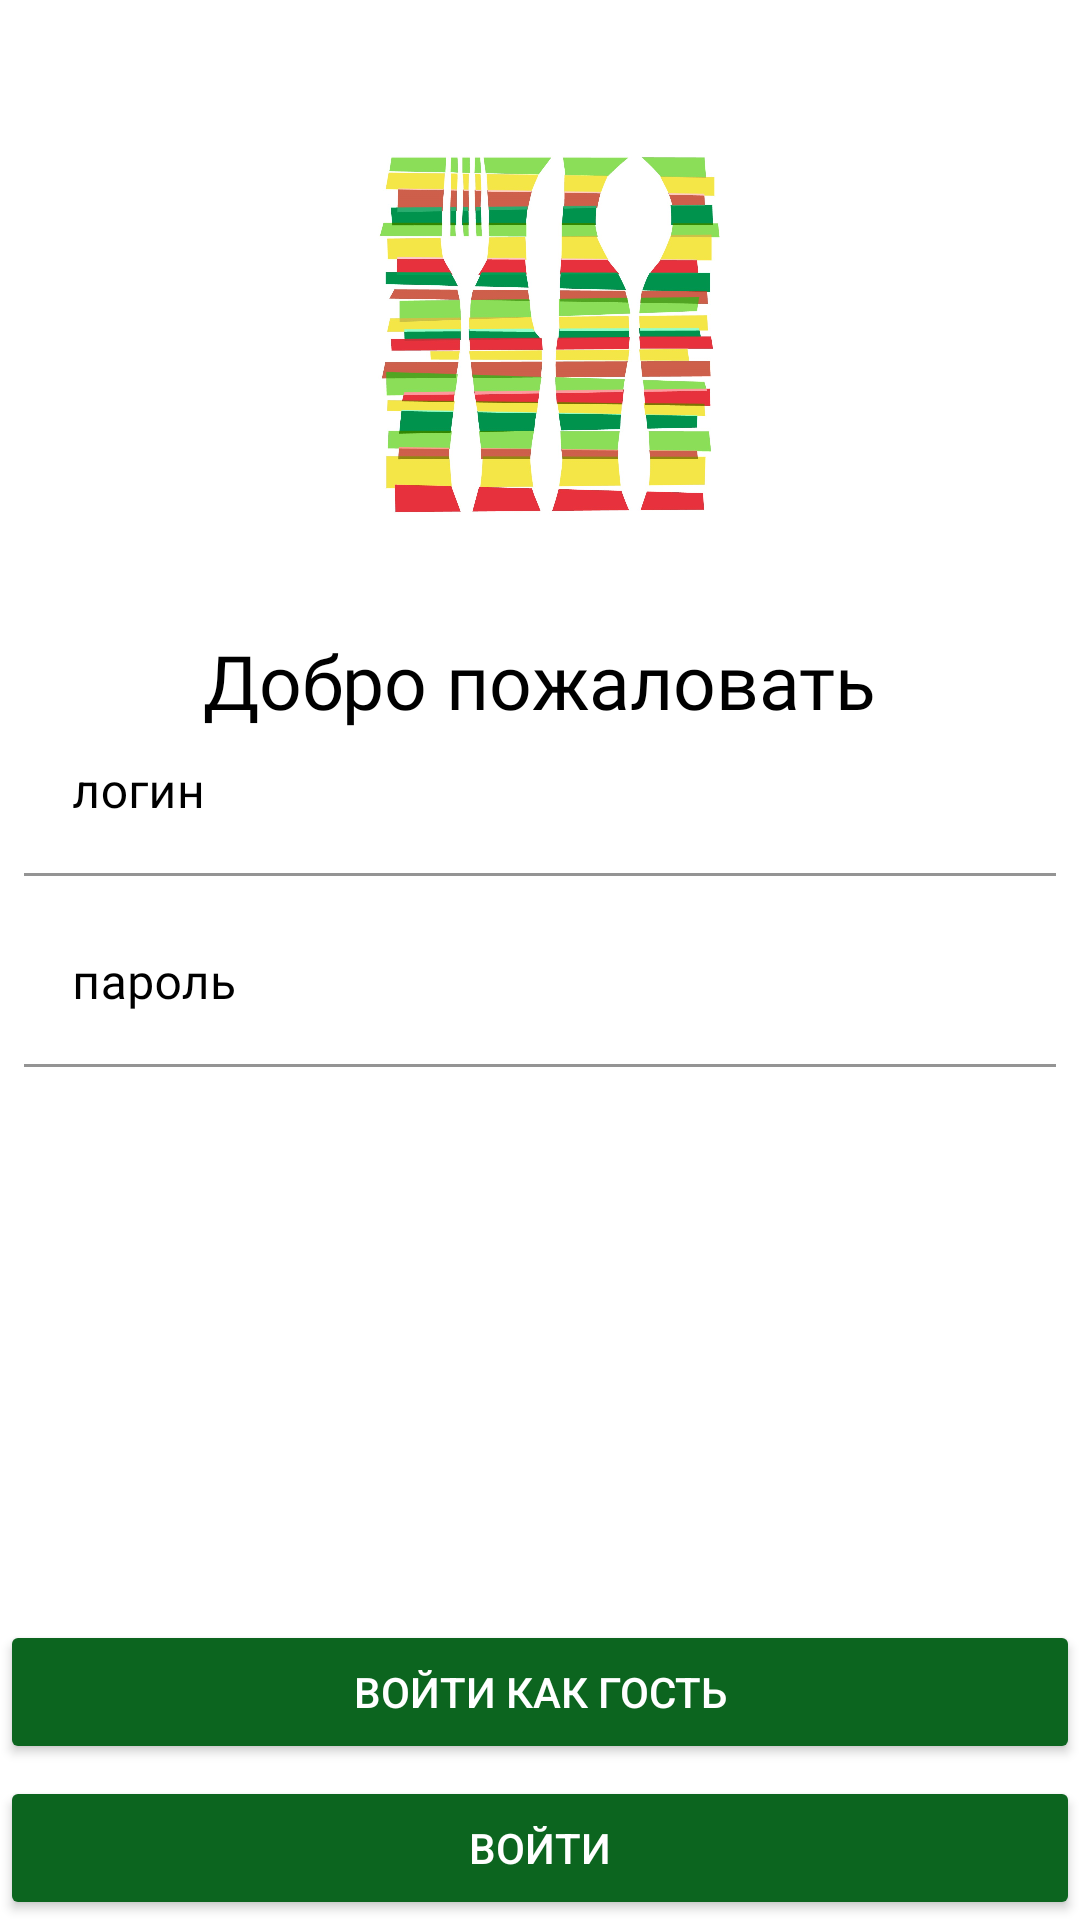

Layout XML and referenced resources for this Android screen:
<!-- AndroidManifest.xml: application theme Theme.Menu -->
<!-- res/layout/activity_main.xml -->
<?xml version="1.0" encoding="utf-8"?>
<androidx.constraintlayout.widget.ConstraintLayout xmlns:android="http://schemas.android.com/apk/res/android"
    xmlns:app="http://schemas.android.com/apk/res-auto"
    xmlns:tools="http://schemas.android.com/tools"
    android:layout_width="match_parent"
    android:layout_height="match_parent"
    android:background="@color/white"
    tools:context=".MainActivity">

    <com.google.android.material.textfield.TextInputLayout
        android:id="@+id/til_name"
        android:layout_width="0dp"
        android:layout_height="wrap_content"
        android:layout_marginStart="8dp"
        android:layout_marginEnd="8dp"
        android:layout_marginBottom="4dp"
        android:textColorHint="@color/black"
        app:layout_constraintBottom_toTopOf="@+id/til_password"
        app:layout_constraintEnd_toEndOf="parent"
        app:layout_constraintStart_toStartOf="parent"
        app:layout_constraintTop_toTopOf="parent"
        app:layout_constraintVertical_chainStyle="packed">

        <com.google.android.material.textfield.TextInputEditText
            android:id="@+id/et_name"
            android:layout_width="match_parent"
            android:layout_height="wrap_content"
            android:background="@color/white"
            android:hint="@string/et_name"
            android:inputType="textCapWords"
            android:textColor="@color/black"
            android:textColorHint="#000000"
            android:textColorLink="#0B0B0B" />
    </com.google.android.material.textfield.TextInputLayout>

    <com.google.android.material.textfield.TextInputLayout
        android:id="@+id/til_password"
        android:layout_width="0dp"
        android:layout_height="wrap_content"
        android:layout_marginStart="8dp"
        android:layout_marginTop="4dp"
        android:layout_marginEnd="8dp"
        android:textColorHint="@color/black"
        app:boxBackgroundColor="@color/black"
        app:layout_constraintBottom_toTopOf="@+id/go_button"
        app:layout_constraintEnd_toEndOf="parent"
        app:layout_constraintStart_toStartOf="parent"
        app:layout_constraintTop_toBottomOf="@id/til_name">

        <com.google.android.material.textfield.TextInputEditText
            android:id="@+id/et_password"
            android:layout_width="match_parent"
            android:layout_height="wrap_content"
            android:background="@color/white"
            android:fontFamily="@font/montserrat"
            android:hint="@string/et_password"
            android:inputType="textPassword"
            android:textColor="@color/black" />
    </com.google.android.material.textfield.TextInputLayout>


    <Button
        android:onClick="goMy"
        android:id="@+id/go_button"
        android:layout_width="0dp"
        android:layout_height="wrap_content"
        android:text="@string/first_button"
        android:backgroundTint="@color/Button_one"
        android:textColor="@color/white"
        app:layout_constraintBottom_toBottomOf="parent"
        app:layout_constraintEnd_toEndOf="parent"
        app:layout_constraintStart_toStartOf="parent"/>

    <Button
        android:id="@+id/button"
        android:layout_width="match_parent"
        android:layout_height="wrap_content"
        android:layout_marginBottom="4dp"
        android:backgroundTint="@color/Button_one"
        android:onClick="liteGo"
        android:text="@string/two_button"
        android:textColor="@color/white"
        app:layout_constraintBottom_toTopOf="@+id/go_button"
        app:layout_constraintEnd_toEndOf="parent"
        app:layout_constraintHorizontal_bias="0.0"
        app:layout_constraintStart_toStartOf="parent" />

    <ImageView
        android:id="@+id/imageView"
        android:layout_width="140dp"
        android:layout_height="140dp"
        android:layout_marginTop="40dp"
        app:layout_constraintEnd_toEndOf="parent"
        app:layout_constraintStart_toStartOf="parent"
        app:layout_constraintTop_toTopOf="parent"
        app:srcCompat="@drawable/_0595_nmk1vn" />

    <TextView
        android:id="@+id/textView2"
        android:layout_width="wrap_content"
        android:layout_height="wrap_content"
        android:layout_marginTop="30dp"
        android:fontFamily="@font/montserrat_bold"
        android:text="@string/lite_go"
        android:textColor="@color/black"
        android:textSize="25sp"
        app:layout_constraintEnd_toEndOf="parent"
        app:layout_constraintStart_toStartOf="parent"
        app:layout_constraintTop_toBottomOf="@+id/imageView" />

</androidx.constraintlayout.widget.ConstraintLayout>
<!-- resources referenced by this layout -->
<resources>
  <color name="Button_one">#0C651F</color>
  <color name="black">#FF000000</color>
  <color name="white">#FFFFFFFF</color>
  <!-- drawable _0595_nmk1vn: jpg bitmap (drawable, 222306 bytes) -->
  <string name="et_name">логин</string>
  <string name="et_password">пароль</string>
  <string name="first_button">войти</string>
  <string name="lite_go">Добро пожаловать</string>
  <string name="two_button">войти как гость</string>
  <style name="Theme.Menu" parent="Theme.MaterialComponents.DayNight.NoActionBar">
          
          <item name="colorPrimary">@color/white</item>
          <item name="colorPrimaryVariant">@color/white</item>
          <item name="colorOnPrimary">@color/white</item>
          
          <item name="colorSecondary">@color/teal_200</item>
          <item name="colorSecondaryVariant">@color/teal_700</item>
          <item name="colorOnSecondary">@color/black</item>
          
          <item name="android:statusBarColor">?attr/colorPrimaryVariant</item>
          
      </style>
  <color name="teal_200">#FF03DAC5</color>
  <color name="teal_700">#FF018786</color>
</resources>
